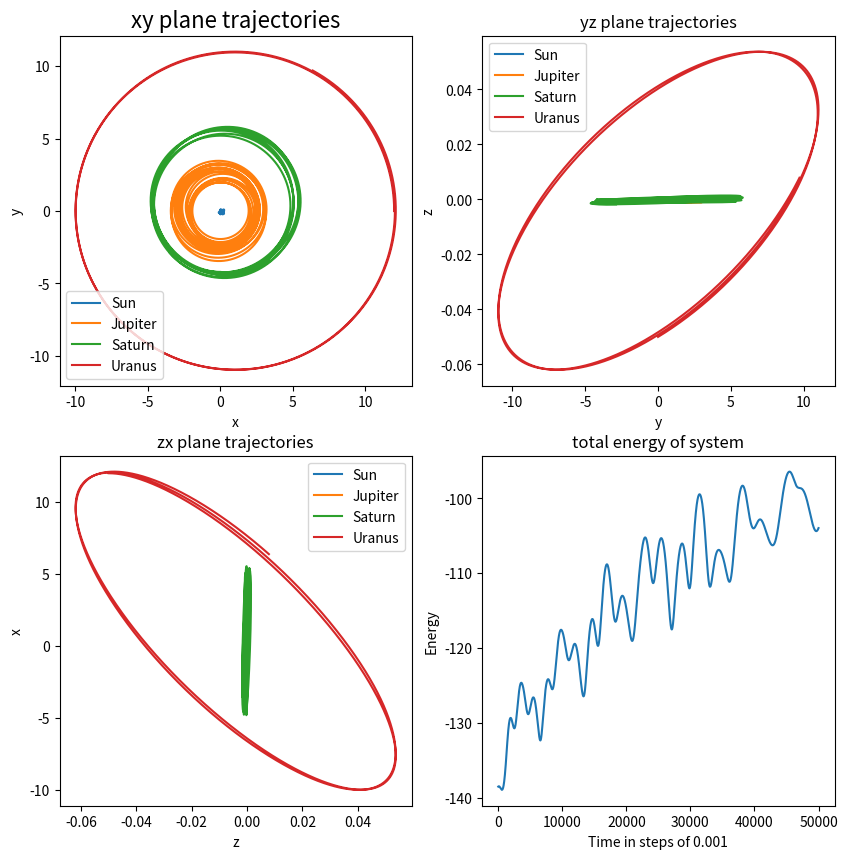

Generate this figure with matplotlib:
#!/usr/bin/env python3
# -*- coding: utf-8 -*-
"""
Created on Tue Jun  2 01:17:07 2020

[redacted]
"""
# N BODY PROBLEM

# %% IMPORTS 
import numpy as np
import matplotlib.pyplot as plt

# %% CLASS SYSTEM 
class System:
    # Class attributes
    G = 1
    H = 0.001
    STEPS = 50000
    # canonical symplectic form
    J = np.array([[0,0,0,1,0,0],
                   [0,0,0,0,1,0],
                   [0,0,0,0,0,1],
                   [-1,0,0,0,0,0],
                   [0,-1,0,0,0,0],
                   [0,0,-1,0,0,0]])
    
    def __init__(self,Y0,masses,names=None):
        # Object Attributes
        self.Y0 = Y0 # 2d array
        self.Y = Y0[:]
        self.masses = masses # list of floats
        self.trace = None # gets made from planet traces
        self.energies = []
        #self.trace = [np.array(Y0[:])] 
        
        #Y0 in matrix form, masses is a list of masses 
        if len(Y0) != len(masses): 
            raise ValueError("It seems like you starting positions and number of planets don't match") 
        
        
        if not names: 
            names = [i for i in range(len(masses))] 
            
        # make all the planets 
        self.planets = [] 
        for y0,m,name in zip(Y0,masses,names): 
            # initiate a pointmass, or planet at position y0 
            self.planets.append(Planet(y0,m,name)) 
            
            
    # GETTERS
    # INVARIENTS AND SCALAR QUANTITIES 
    def get_energy(self):
        energy = sum([planet.get_energy(self.planets) for planet in self.planets])
        return energy
    
    def update_energies(self):
        self.energies.append(self.get_energy())
    
    # return a 3-vector
    def get_net_lin_momentum(self):
        return sum([i[:3] for i in self.Y])
    
    def get_angular_momentum():
        return 
    
    # GRADIENTS AND VECTOR QUANTITIES
    def get_nabla_H(self):
        # calculate nabla h for each of the planets and put them into a matrix (list of arrays)
        return np.array([p.nabla_H(self.planets) for p in self.planets])
    
    def get_flow_derivative(self): 
        fd = np.array([planet.flow_derivative(self.planets) for planet in self.planets]) 
        return fd 
    
    # AND SETTERS 
    # add a planet to the system 
    def add_planet(self,y0,m,name=None): 
        if len(y0)!=6 or len(m)!=6 : raise ValueError 
        
        self.Y0.append(y0) 
        self.masses.append(m) 
        return 
    
    def remove_planet(self,name):
        for planet in self.planets:
            if name == planet.name:
                self.planets.remove(planet)
                return 
        print("Planet {} doesn't exist, check for typos".format(name))
        return
            
    # updates meta information for each planet after one integration numerical flow step
    def update_planets(self):
        for planet,y_next in zip(self.planets,self.Y):
            planet.update_y(y_next) 
        return 
            
    # takes the traces y componants of each planet and makes a bit matrix trace for the whole system
    def make_trace(self):
        print('Calculating Trace...',end="\t")
        self.trace = [] 
        for planet in self.planets:
            self.trace.append(planet.trace)
        self.trace = np.array(self.trace) 
        self.trace = np.transpose(self.trace,axes=[1,0,2]) 
        print('Done')
        return
        
    # NUMERICAL FLOWS 
        
    # takes y_n return y_n+1
    def explicit_euler_timestep(self): 
        flow_derivative = self.get_flow_derivative()
        Y_next = np.array(self.Y) + System.H * flow_derivative 
        self.Y = Y_next
        return
    
    # DISPLAY
    def display_xy_projection(self):
        plt.figure(figsize=(10,10))
        for planet in self.planets:
            planet.display_xy_projection()
        plt.legend()
        plt.title("xy projection of trajectories",fontsize=16)
        plt.show()
        return
    
    def display_projections_and_energy(self):
        plt.subplots(2,2,figsize=(10,10))
        plt.subplot(221)
        for planet in self.planets:
            planet.display_xy_projection()
        plt.legend()
        plt.title("xy plane trajectories",fontsize=16)
        plt.xlabel("x")
        plt.ylabel("y")
        
        plt.subplot(222)
        for planet in self.planets:
            planet.display_yz_projection()
        plt.legend()
        plt.title("yz plane trajectories")
        plt.xlabel("y")
        plt.ylabel("z")
        
        plt.subplot(223)
        for planet in self.planets:
            planet.display_zx_projection()
        plt.legend()
        plt.title("zx plane trajectories")
        plt.xlabel("z")
        plt.ylabel("x")
        
        plt.subplot(224)
        # later we can add these two lines if this might be intereting, dunno if it's interesting yet...
        # for planet in self.planets:
        #     planet.display_energy()
        plt.plot(self.energies)
        plt.title("total energy of system")
        plt.xlabel("Time in steps of {}".format(System.H))
        plt.ylabel("Energy")
        
        
        plt.show()
    
    # UTILITY
    def cm_frame(Y,masses):
        # returns Y in the CM frame
        px,py,pz = Y.T[0],Y.T[1],Y.T[2]
        pnetx,pnety,pnetz = sum(px),sum(py),sum(pz)
        v_cm = np.array([pnetx,pnety,pnetz]) / sum(masses)
        v_cm_arr = np.concatenate([v_cm , [0.0,0.0,0.0]])
        # take away the cm velocity from each velocity 
        Y_new = []
        for y,m in zip(Y,masses):
            y_new = y - v_cm_arr * m 
            Y_new.append(y_new) 
        return np.array(Y_new)
        

# %% CLASS PLANET 
class Planet:
    # class attributes
    
    def __init__(self,y0,m,name):
        # check that y0, m are correct
        if len(y0)!=6: raise ValueError 
        
        # initialize all the object attributes
        self.m = m
        self.y0 = y0
        self.y = y0[:]
        self.name = name
        self.trace = [y0]
    
    # GETTERS
    def get_kinetic_energy(self):
        return np.dot(self.y[:3],self.y[:3])/ (2*self.m)
    
    def get_potential_energy(self,planets):
        potential = 0
        for planet in planets:
            if self != planet:
                potential -= System.G * planet.m * self.m / np.linalg.norm(self.radius(planet))
        return potential
    
    def get_energy(self,planets):
        return self.get_kinetic_energy() + self.get_potential_energy(planets) 
    
    def get_position(self):
        return self.y[3:]
    
    def radius(self,planet):
        # returns the vector from this planet pointing to the planet planet
        rad =  planet.y[3:] - self.y[3:] 
        if np.all(rad == 0.0):
            raise ZeroDivisionError("The planets self and planet seem to be super-imposed")
        return rad 
        
    # return arr of len 6
    def nabla_H(self,planets):
        # nabla_H of the momentum is just the same
        nabla_p = self.y[:3] / self.m # = p / m = v = \dot x
        pot_grad = np.array([0.0,0.0,0.0])
        for planet in planets:
            if self != planet:
                pot_grad = pot_grad - System.G * planet.m * self.m / np.linalg.norm(self.radius(planet))**3 * self.radius(planet)
        return np.concatenate([nabla_p , pot_grad])
        
    def flow_derivative(self,planets):
        nabla_h = self.nabla_H(planets)
        return np.concatenate([-nabla_h[3:] , nabla_h[:3]])
    
    
    # MODIFIERS 
    def update_y(self,y_next): 
        self.y = y_next 
        self.trace.append(y_next) 
        return 
    
    # DISPLAY
    def display_xy_projection(self):
        x,y = np.array(self.trace).T[3:5]
        plt.plot(x,y,'-',label=self.name)
        
    def display_yz_projection(self):
        y,z = np.array(self.trace).T[4:]
        plt.plot(y,z,'-',label=self.name)
        
    def display_zx_projection(self): 
        x = np.array(self.trace).T[3] 
        z = np.array(self.trace).T[5] 
        plt.plot(z,x,'-',label=self.name) 
    
    # UTILITY METHODS 
        
# %%
if __name__=='__main__': 
    # initialize the system with the sun + 3 planets
    sun,msun = np.array([0.0,0.0,0.0,0.0,0.0,0.0]),100.0 
    jupyter,mjup = np.array([7.0,-0.0,0.0,0.0,2.0,0.0]),1.0 
    saturn,msat = np.array([-7.2,0.0,0.0,-0.0,-4.2,0.0]),1.4
    uranus,mura = np.array([0.0,3.1,0.01,12.0,0.0,-0.05]),1.1
    
    Y0 = np.array([sun,jupyter,saturn,uranus]) # list of arrays 
    masses = [msun,mjup,msat,mura]
    
    # put into cm frame 
    Y0 = System.cm_frame(Y0,masses)
    
    # initialize the solar system object 
    solar = System(Y0,masses,names=['Sun','Jupiter','Saturn','Uranus']) 
    
    # time evolve the system a bunch then display 2d projections of trajectories
    for i in range(System.STEPS): 
        solar.explicit_euler_timestep() 
        solar.update_energies()
        solar.update_planets() 
        
    print("\nFinished integrating, now computing trace and invariants.") 
    
    solar.make_trace()
    
    
    # display the trajectories projected onto 2d
    solar.display_projections_and_energy() 
    
    
    



    